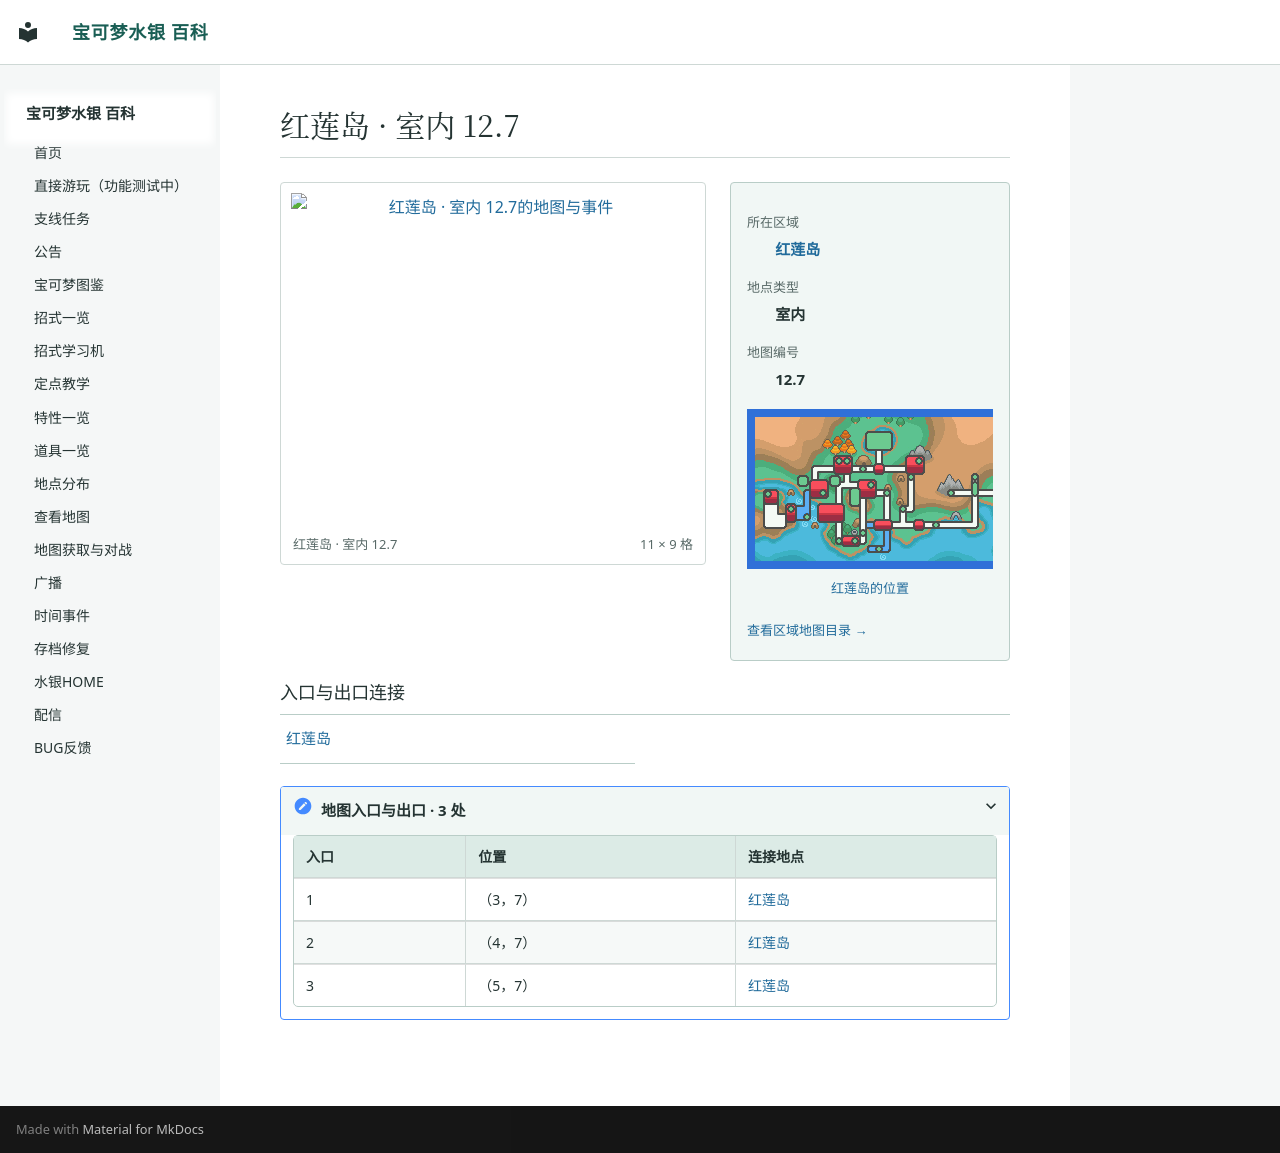

repository: Sum-Light/azoth-wiki · page: locations/map_12_7/index.html · generator: mkdocs

# 红莲岛 · 室内 12.7

<!-- location-atlas:start -->

<div class="loc-profile" data-location-map="12.7">
<div class="loc-profile-layout">
<div class="loc-main-map">
<a class="loc-image-link" href="../../locations/atlas/maps/map_12_7.png" target="_blank" rel="noopener">
<img src="../../locations/atlas/maps/map_12_7.png" alt="红莲岛 · 室内 12.7的地图与事件" loading="lazy" width="176" height="144"></a>
<div class="loc-map-caption"><span>红莲岛 · 室内 12.7</span><span>11 × 9 格</span></div>
</div>
<aside class="loc-facts">
<dl><dt>所在区域</dt><dd><a href="../atlas/?sec=96">红莲岛</a></dd><dt>地点类型</dt><dd>室内</dd><dt>地图编号</dt><dd>12.7</dd></dl>
<a class="loc-world-preview" href="../atlas/?sec=96" aria-label="红莲岛在大地图上的位置">
<span class="loc-world-canvas"><img src="../worldmap.png" alt="世界地图" loading="lazy">
<span class="loc-world-mark" style="left:53.1196%;top:53.0875%;width:1.5629%;height:3.1250%"></span>
</span></a>
<a class="loc-world-label" href="../atlas/?sec=96">红莲岛的位置</a>
<a class="loc-atlas-return" href="../atlas/?sec=96">查看区域地图目录 &rarr;</a>
</aside>
</div>
<h3>入口与出口连接</h3>
<nav class="loc-neighbors" aria-label="出入口连接地点">
<div><a href="../map_3_8/">红莲岛</a></div>
</nav>
<details class="loc-entrances"><summary>地图入口与出口 · 3 处</summary>
<div class="loc-table-scroll"><table><thead><tr><th>入口</th><th>位置</th><th>连接地点</th></tr></thead><tbody>
<tr><td>1</td><td>（3，7）</td><td><a href="../map_3_8/">红莲岛</a></td></tr>
<tr><td>2</td><td>（4，7）</td><td><a href="../map_3_8/">红莲岛</a></td></tr>
<tr><td>3</td><td>（5，7）</td><td><a href="../map_3_8/">红莲岛</a></td></tr>
</tbody></table></div></details>
</div>

<!-- location-atlas:end -->
